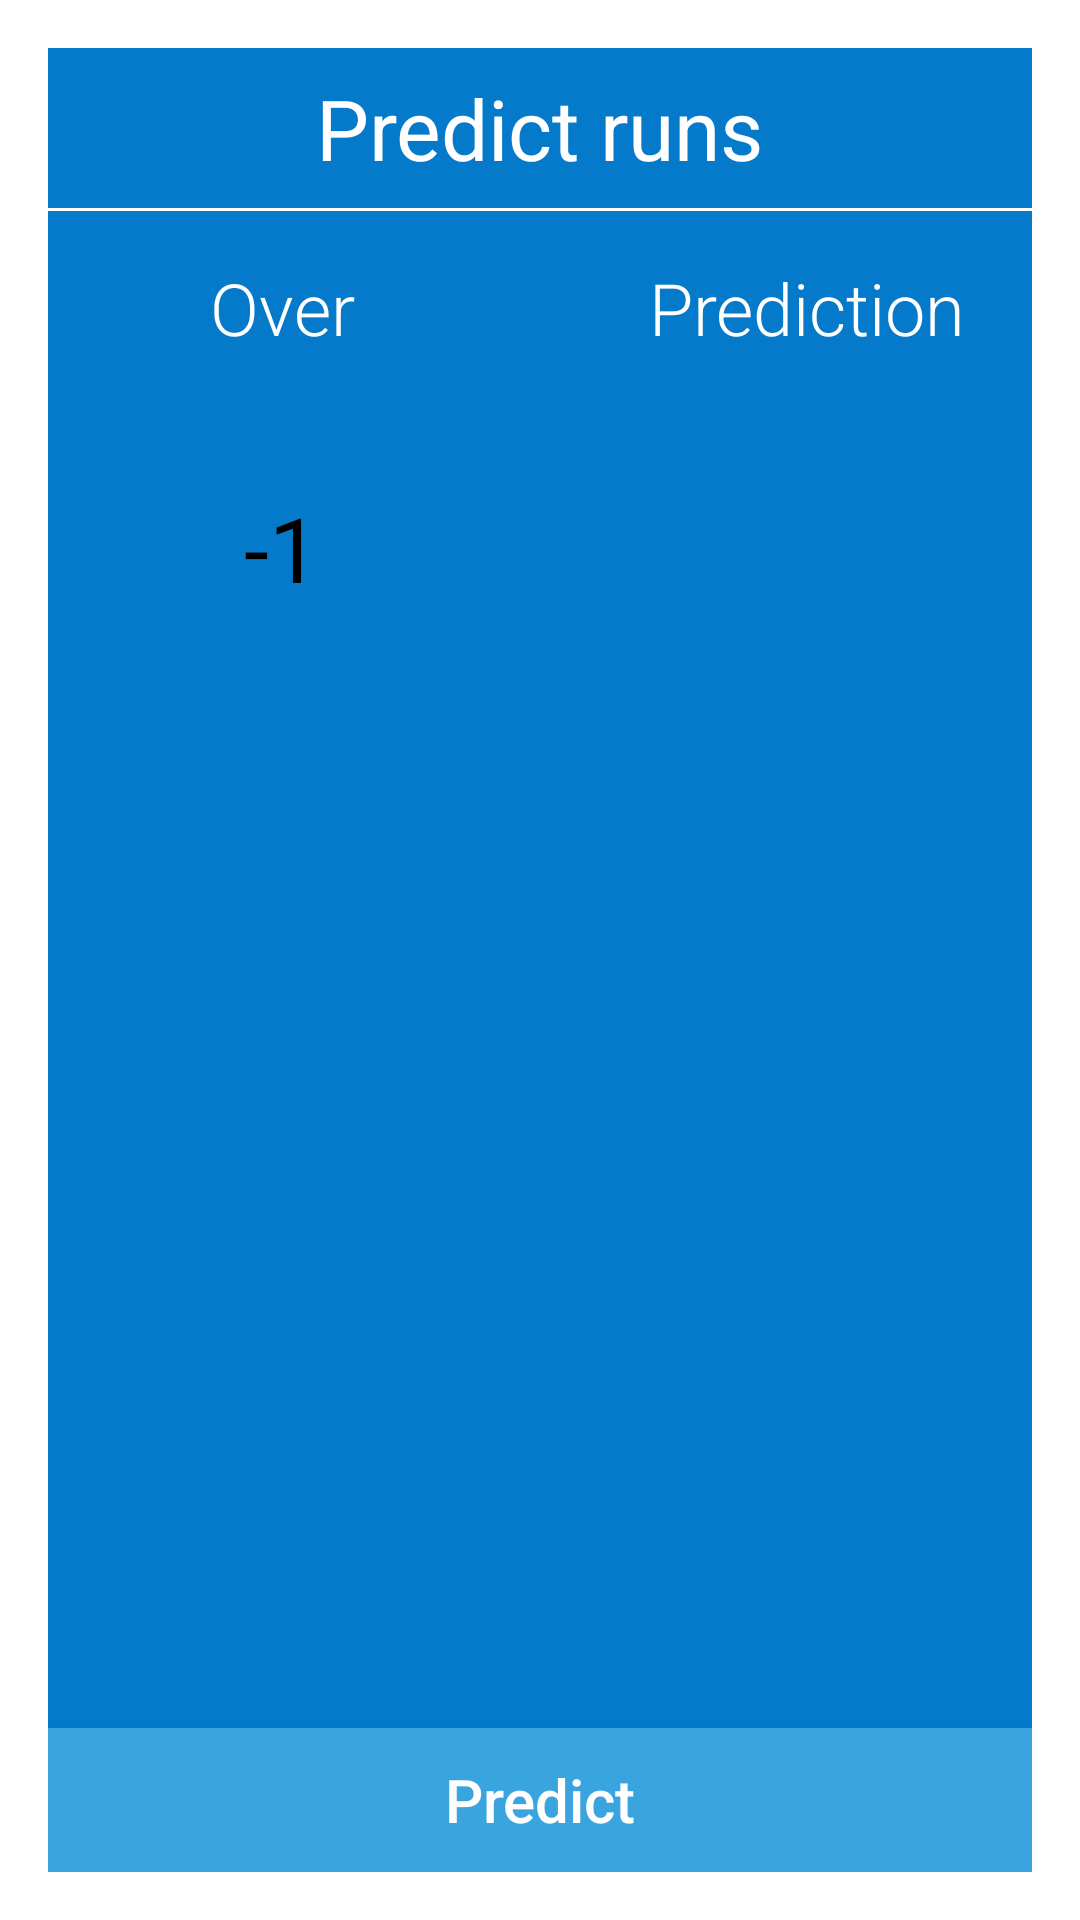

Write the Android layout XML for this screen, with the resource values it uses.
<!-- AndroidManifest.xml: activity theme NoTitleDialog -->
<!-- res/layout/activity_prediction_popup.xml -->
<?xml version="1.0" encoding="utf-8"?>
<android.support.constraint.ConstraintLayout xmlns:android="http://schemas.android.com/apk/res/android"
    xmlns:app="http://schemas.android.com/apk/res-auto"
    xmlns:tools="http://schemas.android.com/tools"
    android:layout_width="match_parent"
    android:layout_height="300dp"
    android:background="#057ACA"
    tools:context=".activities.PredictionPopupActivity">

    <TextView
        android:id="@+id/textView2"
        android:layout_width="wrap_content"
        android:layout_height="wrap_content"
        android:layout_marginTop="8dp"
        android:text="Predict runs"
        android:textColor="@android:color/white"
        android:textSize="28sp"
        app:layout_constraintEnd_toEndOf="parent"
        app:layout_constraintStart_toStartOf="parent"
        app:layout_constraintTop_toTopOf="parent" />

    <View
        android:id="@+id/view"
        android:layout_width="match_parent"
        android:layout_height="1dp"
        android:layout_marginTop="8dp"
        android:background="@android:color/white"
        app:layout_constraintEnd_toEndOf="parent"
        app:layout_constraintStart_toStartOf="parent"
        app:layout_constraintTop_toBottomOf="@+id/textView2" />

    <TextView
        android:id="@+id/textView3"
        android:layout_width="wrap_content"
        android:layout_height="wrap_content"
        android:layout_marginStart="54dp"
        android:layout_marginTop="16dp"
        android:text="Over"
        android:fontFamily="sans-serif-light"
        android:textColor="@android:color/white"
        android:textSize="24sp"
        app:layout_constraintStart_toStartOf="parent"
        app:layout_constraintTop_toBottomOf="@+id/view" />

    <TextView
        android:id="@+id/textView4"
        android:layout_width="wrap_content"
        android:layout_height="wrap_content"
        android:layout_marginEnd="22dp"
        android:layout_marginTop="16dp"
        android:fontFamily="sans-serif-light"
        android:text="Prediction"
        android:textColor="@android:color/white"
        android:textSize="24sp"
        app:layout_constraintEnd_toEndOf="parent"
        app:layout_constraintTop_toBottomOf="@+id/view" />

    <EditText
        android:id="@+id/prediction"
        android:layout_width="80dp"
        android:layout_height="80dp"
        android:layout_marginEnd="38dp"
        android:layout_marginTop="24dp"
        android:background="@drawable/label_corner"
        android:ems="10"
        android:inputType="number"
        android:gravity="center"
        android:maxLines="1"
        android:textSize="30sp"
        android:textColor="@android:color/black"
        app:layout_constraintEnd_toEndOf="parent"
        app:layout_constraintTop_toBottomOf="@+id/textView4" />

    <EditText
        android:id="@+id/over"
        android:layout_width="80dp"
        android:layout_height="80dp"
        android:layout_marginStart="38dp"
        android:layout_marginTop="24dp"
        android:gravity="center"
        android:maxLines="1"
        android:background="@drawable/label_corner"
        android:ems="10"
        android:inputType="number"
        android:textSize="30sp"
        android:text="-1"
        android:clickable="false"
        android:cursorVisible="false"
        android:focusable="false"
        android:focusableInTouchMode="false"
        android:textColor="@android:color/black"
        app:layout_constraintStart_toStartOf="parent"
        app:layout_constraintTop_toBottomOf="@+id/textView3" />

    <Button
        android:id="@+id/predictButton"
        android:layout_width="0dp"
        android:layout_height="wrap_content"
        android:text="Predict"
        android:background="#39A4DE"
        android:textAllCaps="false"
        android:textSize="20sp"
        android:textColor="@android:color/white"
        app:layout_constraintBottom_toBottomOf="parent"
        app:layout_constraintEnd_toEndOf="parent"
        app:layout_constraintStart_toStartOf="parent" />
</android.support.constraint.ConstraintLayout>
<!-- resources referenced by this layout -->
<resources>
  <style name="NoTitleDialog" parent="@style/Theme.AppCompat.Dialog">
          <item name="windowNoTitle">true</item>
      </style>
</resources>
